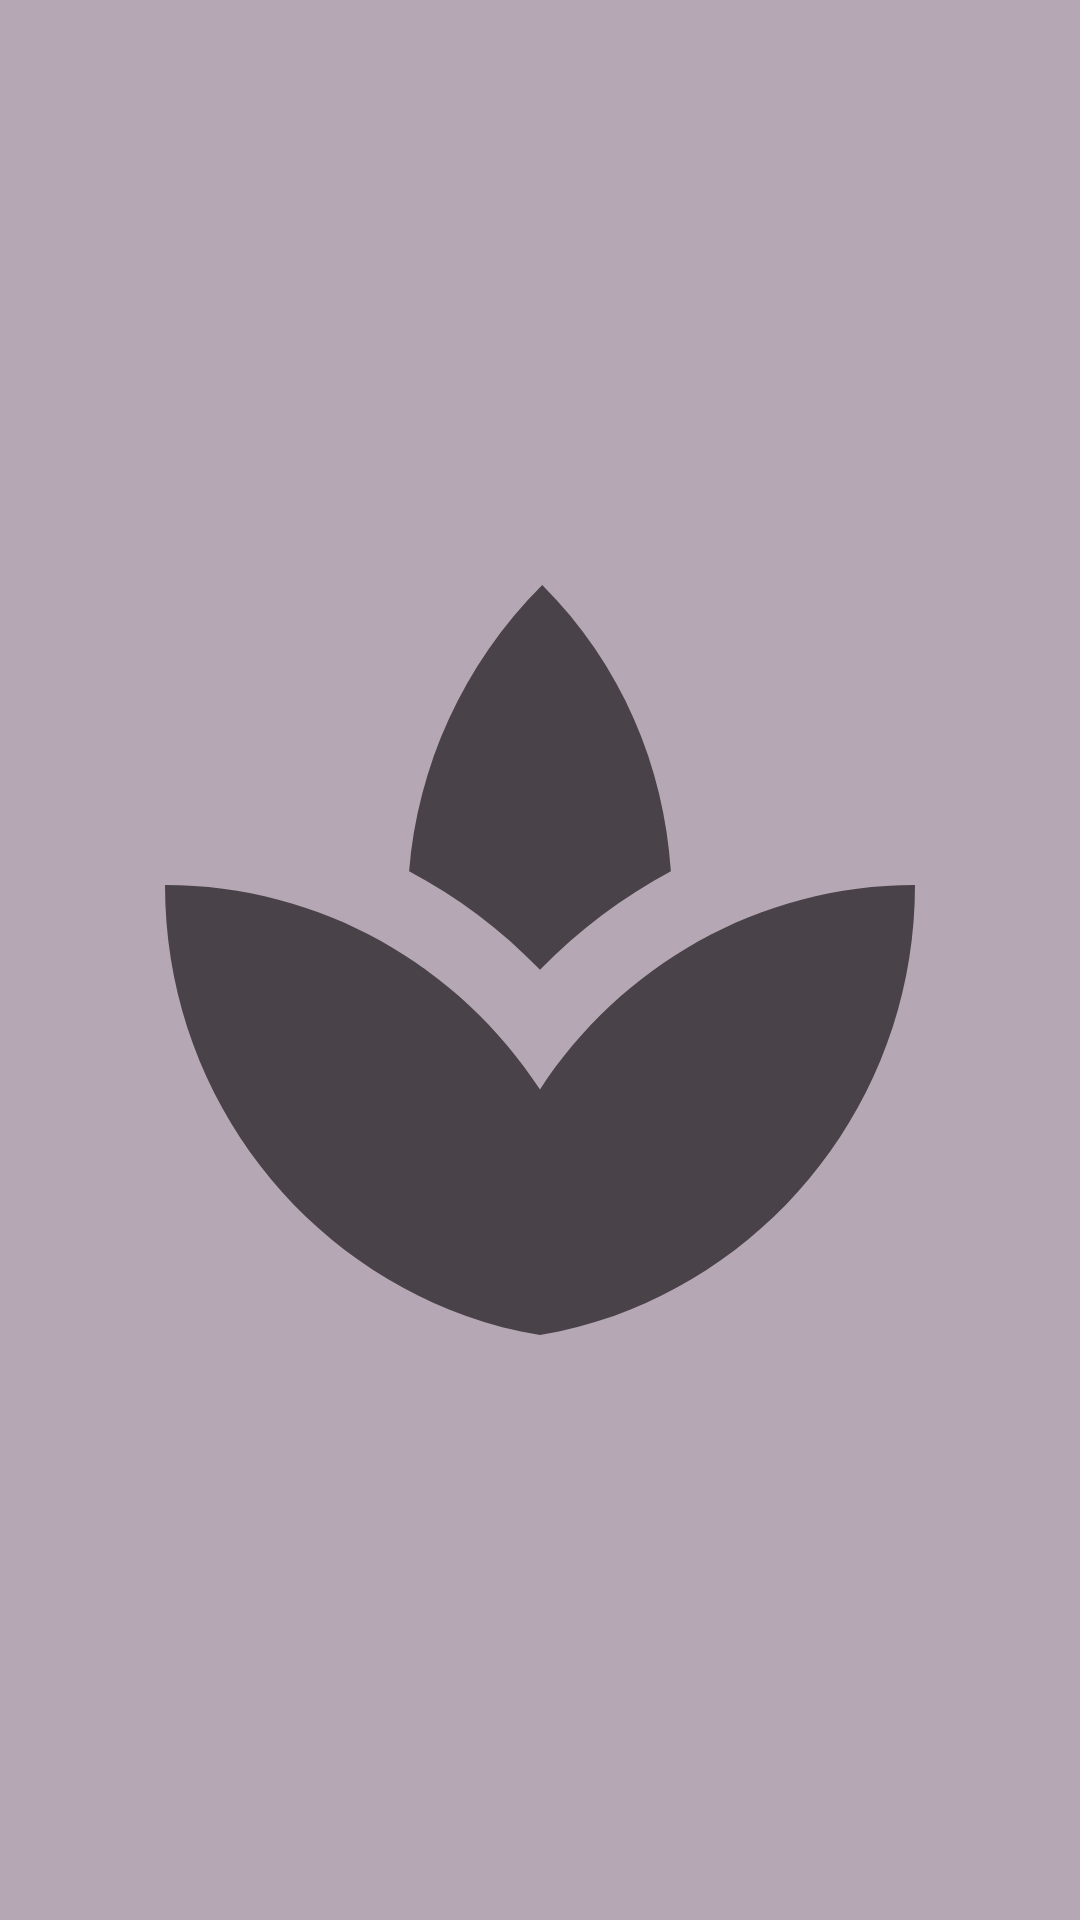

Write the Android layout XML for this screen, with the resource values it uses.
<!-- AndroidManifest.xml: application theme Theme.MyApplication -->
<!-- res/layout/activity_splash.xml -->
<?xml version="1.0" encoding="utf-8"?>
<RelativeLayout xmlns:android="http://schemas.android.com/apk/res/android"
    xmlns:app="http://schemas.android.com/apk/res-auto"
    xmlns:tools="http://schemas.android.com/tools"
    android:layout_width="match_parent"
    android:layout_height="match_parent"
    tools:context=".SplashActivity"
    android:background="@color/second_background">

    <androidx.appcompat.widget.AppCompatImageView
        android:id="@+id/ImageTittle"
        android:layout_width="300dp"
        android:layout_height="300dp"
        android:src="@drawable/ic_tittle"
        android:layout_centerInParent="true">

    </androidx.appcompat.widget.AppCompatImageView>

    <ProgressBar
        android:id="@+id/ProgressBar"
        android:layout_width="55dp"
        android:layout_height="45dp"
        android:layout_below="@+id/ImageTittle"
        android:layout_centerHorizontal="true"
        android:layout_marginBottom="150dp"
        android:indeterminateTint="@color/background_nav">

    </ProgressBar>
</RelativeLayout>
<!-- resources referenced by this layout -->
<resources>
  <color name="background_nav">#48104B</color>
  <color name="second_background">#B6A7B5</color>
  <!-- drawable ic_tittle (drawable) -->
  <vector android:height="25dp" android:tint="?attr/colorControlNormal"
      android:viewportHeight="24" android:viewportWidth="24"
      android:width="25dp" xmlns:android="http://schemas.android.com/apk/res/android">
      <path android:fillColor="@android:color/white" android:pathData="M8.55,12c-1.07,-0.71 -2.25,-1.27 -3.53,-1.61 1.28,0.34 2.46,0.9 3.53,1.61zM18.98,10.39c-1.29,0.34 -2.49,0.91 -3.57,1.64 1.08,-0.73 2.28,-1.3 3.57,-1.64z"/>
      <path android:fillColor="@android:color/white" android:pathData="M15.49,9.63c-0.18,-2.79 -1.31,-5.51 -3.43,-7.63 -2.14,2.14 -3.32,4.86 -3.55,7.63 1.28,0.68 2.46,1.56 3.49,2.63 1.03,-1.06 2.21,-1.94 3.49,-2.63zM8.99,12.28c-0.14,-0.1 -0.3,-0.19 -0.45,-0.29 0.15,0.11 0.31,0.19 0.45,0.29zM15.41,12.03c-0.13,0.09 -0.27,0.16 -0.4,0.26 0.13,-0.1 0.27,-0.17 0.4,-0.26zM12,15.45C9.85,12.17 6.18,10 2,10c0,5.32 3.36,9.82 8.03,11.49 0.63,0.23 1.29,0.4 1.97,0.51 0.68,-0.12 1.33,-0.29 1.97,-0.51C18.64,19.82 22,15.32 22,10c-4.18,0 -7.85,2.17 -10,5.45z"/>
  </vector>
  <style name="Theme.MyApplication" parent="Theme.MaterialComponents.DayNight.DarkActionBar">
          
          <item name="colorPrimary">@color/background_nav</item>
          <item name="colorPrimaryVariant">@color/black</item>
          <item name="colorOnPrimary">@color/white</item>
          
          <item name="colorSecondary">@color/third_backgroud</item>
          <item name="colorSecondaryVariant">@color/keybord</item>
          
          <item name="android:statusBarColor" tools:targetApi="l">?attr/colorPrimaryVariant</item>
          
      </style>
  <color name="black">#FF000000</color>
  <color name="white">#FFFFFFFF</color>
  <color name="third_backgroud">#8B0059</color>
  <color name="keybord">#C04B55</color>
</resources>
